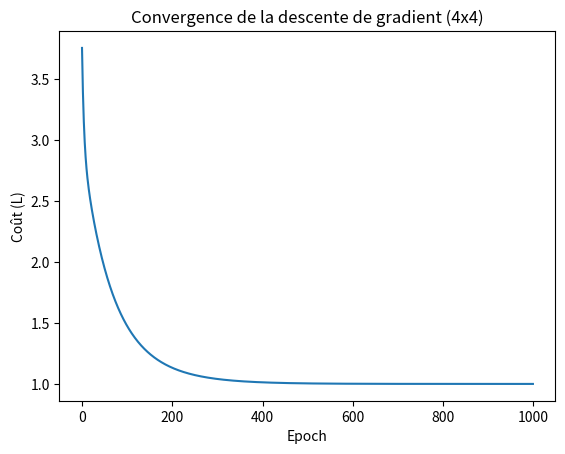

Python code for this plot:
import numpy as np
import matplotlib.pyplot as plt


def inversion_de_matrice_3():
    matrix_A = np.array([[3, 4, 1],
                  [5, 2, 3],
                  [6, 2, 2]], dtype=float)

    matrix_B = np.zeros((3, 3))

    matrix_I = np.eye(3)

    lr = 0.005
    epochs = 1000

    Ls = np.zeros((epochs,))

    for epoch in range(epochs):
        grad = 2 * (matrix_B @ matrix_A - matrix_I) @ matrix_A.T

        # MAJ des paramètres
        matrix_B -= lr * grad

        # Calcul du coût
        L = np.sum((matrix_B @ matrix_A - matrix_I) ** 2)
        Ls[epoch] = L

    print(matrix_B)
    print(matrix_B @ matrix_A)

    plt.plot(Ls)
    plt.xlabel("Epoch")
    plt.ylabel("Coût (L)")
    plt.title("Convergence de la descente de gradient")
    plt.show()


def inversion_de_matrice_6():
    matrix_A = np.array([[3, 4, 1, 2, 1, 5],
                  [5, 2, 3, 2, 2, 1],
                  [6, 2, 2, 6, 4, 5],
                  [1, 2, 1, 3, 1, 2],
                  [1, 5, 2, 3, 3, 3],
                  [1, 2, 2, 4, 2, 1]], dtype=float)

    n = matrix_A.shape[0]

    matrix_B = np.zeros((n, n))

    matrix_I = np.eye(n)

    lr = 0.003
    epochs = 100000

    Ls = np.zeros((epochs,))

    for epoch in range(epochs):
        grad = 2 * (matrix_B @ matrix_A - matrix_I) @ matrix_A.T

        # MAJ des paramètres
        matrix_B -= lr * grad

        # Calcul du coût
        L = np.sum((matrix_B @ matrix_A - matrix_I) ** 2)
        Ls[epoch] = L

    print(matrix_B)
    print(matrix_B @ matrix_A)

    plt.plot(Ls)
    plt.xlabel("Epoch")
    plt.ylabel("Coût (L)")
    plt.title("Convergence de la descente de gradient (6x6)")
    plt.show()

def inversion_de_matrice_4():
    matrix_A = np.array([[2, 1, 1, 2],
                  [1, 2, 3, 2],
                  [2, 1, 1, 2],
                  [3, 1, 4, 1]], dtype=float)

    n = matrix_A.shape[0]

    matrix_B = np.zeros((n, n))

    matrix_I = np.eye(n)

    lr = 0.001
    epochs = 1000

    Ls = np.zeros((epochs,))

    for epoch in range(epochs):
        grad = 2 * (matrix_B @ matrix_A - matrix_I) @ matrix_A.T

        # MAJ des paramètres
        matrix_B -= lr * grad

        # Calcul du coût
        L = np.sum((matrix_B @ matrix_A - matrix_I) ** 2)
        Ls[epoch] = L

    print(matrix_B)
    print(matrix_B @ matrix_A)

    plt.plot(Ls)
    plt.xlabel("Epoch")
    plt.ylabel("Coût (L)")
    plt.title("Convergence de la descente de gradient (4x4)")
    plt.show()


def main():
    # inversion_de_matrice_3()
    # inversion_de_matrice_6()
    inversion_de_matrice_4()

if __name__ == '__main__':
    main()
